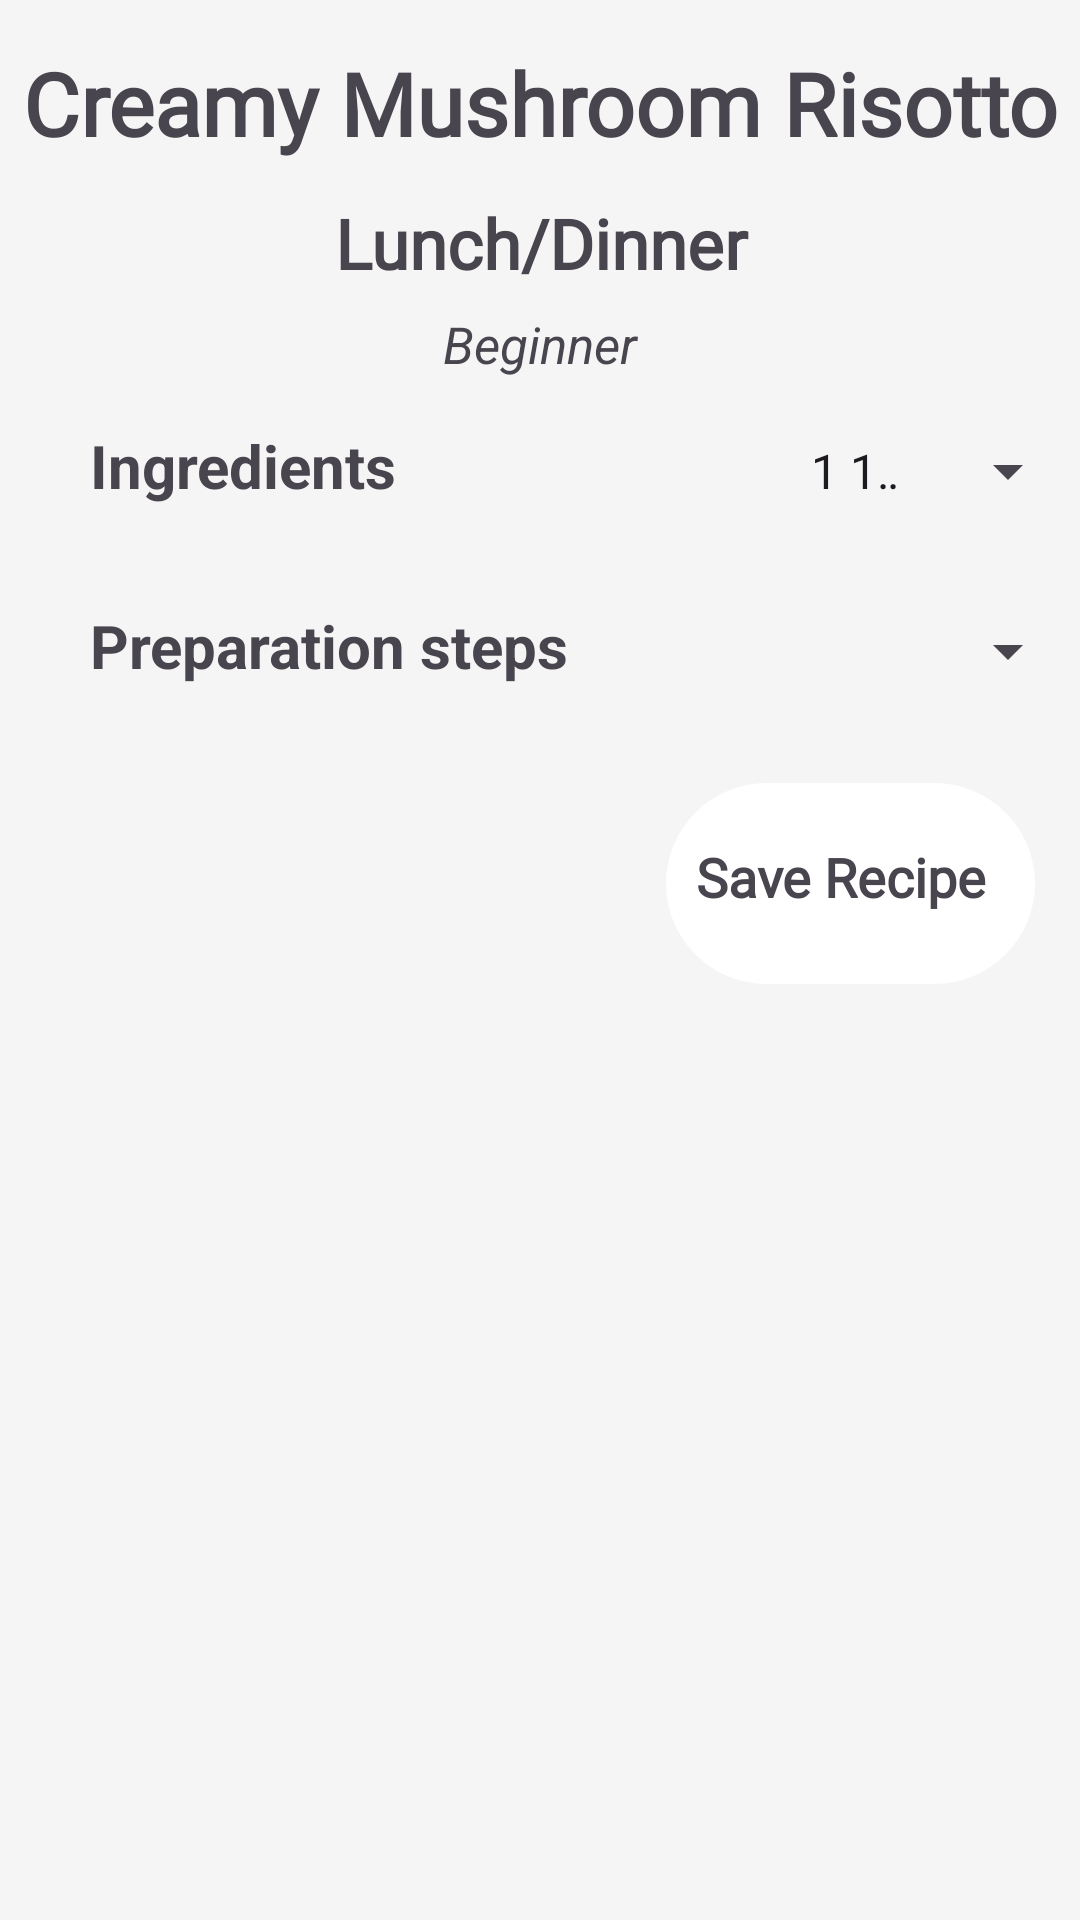

Produce the Android XML layout that renders to this screen, including the resource entries it uses.
<!-- AndroidManifest.xml: application theme Theme.KulaApp -->
<!-- res/layout/activity_recipe5.xml -->
<?xml version="1.0" encoding="utf-8"?>
<RelativeLayout
    xmlns:android="http://schemas.android.com/apk/res/android"
    android:layout_width="match_parent"
    android:layout_height="wrap_content"
    android:background="@color/gray"
    android:orientation="vertical">

    <TextView
        android:id="@+id/mealname"
        android:layout_width="match_parent"
        android:layout_height="wrap_content"
        android:text="Creamy Mushroom Risotto"
        android:textStyle="bold"
        android:textSize="29sp"
        android:padding="5dp"
        android:gravity="center"
        android:layout_marginTop="10dp"
        android:fontFamily="@font/bubblegum_sans"/>

    <TextView
        android:id="@+id/mealtype"
        android:layout_width="match_parent"
        android:layout_height="wrap_content"
        android:layout_below="@id/mealname"
        android:fontFamily="@font/almendra"
        android:gravity="center"
        android:textStyle="bold"
        android:text="Lunch/Dinner"
        android:textSize="23sp"
        android:layout_marginTop="7dp"/>

    <TextView
        android:id="@+id/difficulty_level"
        android:layout_width="match_parent"
        android:layout_height="wrap_content"
        android:text="Beginner"
        android:layout_below="@id/mealtype"
        android:gravity="center"
        android:textSize="17sp"
        android:layout_marginTop="7dp"
        android:textStyle="italic"
        />

    <LinearLayout
        android:id="@+id/Ing_linear"
        android:layout_width="match_parent"
        android:layout_height="wrap_content"
        android:layout_below="@id/difficulty_level"
        android:orientation="horizontal"
        >

        <TextView
            android:id="@+id/ingredients"
            android:layout_width="wrap_content"
            android:layout_height="wrap_content"
            android:text="Ingredients"
            android:textSize="20sp"
            android:layout_marginTop="7dp"
            android:textStyle="bold"
            android:layout_marginStart="30dp"
            android:gravity="left"
            android:minHeight="26dp"
            android:layout_marginBottom="5dp"
            />

        <Spinner
            android:layout_width="wrap_content"
            android:layout_height="wrap_content"
            android:layout_marginStart="130dp"
            android:layout_marginTop="7dp"
            android:layout_marginBottom="5dp"
            android:gravity="right"
            android:entries="@array/recipe5"
            android:minHeight="48dp" />

    </LinearLayout>

    <LinearLayout
        android:id="@+id/steps_layout"
        android:layout_width="match_parent"
        android:layout_height="wrap_content"
        android:layout_below="@id/Ing_linear"
        android:orientation="horizontal"
        >

        <TextView
            android:id="@+id/preparation_steps"
            android:layout_width="wrap_content"
            android:layout_height="wrap_content"
            android:text="Preparation steps"
            android:textSize="20sp"
            android:layout_marginTop="7dp"
            android:textStyle="bold"
            android:layout_marginStart="30dp"
            android:gravity="left"
            android:layout_marginBottom="5dp"
            android:minHeight="48dp"
            />

        <Spinner
            android:layout_width="wrap_content"
            android:layout_height="wrap_content"
            android:layout_marginStart="130dp"
            android:layout_marginTop="7dp"
            android:layout_marginBottom="5dp"
            android:gravity="right"
            android:entries="@array/recipe1"
            android:minHeight="48dp" />

    </LinearLayout>

    <LinearLayout
        android:layout_width="match_parent"
        android:layout_height="wrap_content"
        android:layout_below="@+id/steps_layout"
        android:minHeight="48dp"
        android:orientation="horizontal"
        android:gravity="right"
        android:layout_margin="10dp">

        <LinearLayout
            android:layout_width="wrap_content"
            android:layout_height="wrap_content"
            android:background="@drawable/save_bg"
            android:orientation="horizontal"
            android:layout_margin="5dp">

            <TextView
                android:id="@+id/save_recipe"
                android:layout_width="wrap_content"
                android:layout_height="wrap_content"
                android:minHeight="48dp"
                android:textSize="18sp"
                android:layout_marginTop="19dp"
                android:text="Save Recipe"
                android:paddingLeft="10dp"
                android:textStyle="bold"
                android:fontFamily="@font/capriola"/>

            <ImageView
                android:layout_width="wrap_content"
                android:layout_height="wrap_content"
                android:layout_marginRight="10dp"
                android:layout_marginTop="5dp"
                android:minHeight="48dp"
                android:padding="3dp"
                android:src="@drawable/save_icon" />

        </LinearLayout>

    </LinearLayout>





</RelativeLayout>
<!-- resources referenced by this layout -->
<resources>
  <string-array name="recipe1">
          <item>1 pound (about 450g) boneless, skinless chicken thighs or breasts, cut into bite-sized pieces</item>
          <item>1/2 cup plain yogurt</item>
          <item>2 tablespoons lemon juice</item>
          <item>2 cloves garlic, minced</item>
          <item>1 tablespoon ginger, grated</item>
          <item>1 teaspoon ground cumin</item>
          <item>1 teaspoon ground coriander</item>
          <item>1/2 teaspoon turmeric</item>
          <item>1/2 teaspoon paprika</item>
          <item>1/4 teaspoon cayenne pepper (adjust to taste for desired spiciness)</item>
          <item>Salt, to taste</item>
          <item>2 tablespoons vegetable oil or ghee</item>
          <item>1 onion, finely chopped</item>
          <item>2 cloves garlic, minced</item>
          <item>1 tablespoon ginger, grated</item>
          <item>1-2 green chilies, finely chopped (adjust to taste)</item>
          <item>1 teaspoon ground cumin</item>
          <item>1 teaspoon ground coriander</item>
          <item>1 teaspoon paprika</item>
          <item>1/2 teaspoon turmeric</item>
          <item>1/2 teaspoon garam masala</item>
          <item>1/4 teaspoon cayenne pepper (adjust to taste)</item>
          <item>1 can (14 ounces) crushed tomatoes</item>
          <item>1 cup heavy cream or coconut milk</item>
          <item>Salt, to taste</item>
          <item>Fresh cilantro leaves, for garnish</item>
          <item>Sliced green onions or chopped cilantro for garnish</item>
          <item>Cooked rice or naan bread, for serving</item>
      </string-array>
  <string-array name="recipe5">
          <item>1 1/2 cups Arborio rice (risotto rice)</item>
          <item>4 cups vegetable or chicken broth (warmed)</item>
          <item>1/2 cup dry white wine (optional)</item>
          <item>2 tablespoons olive oil or butter</item>
          <item>1 onion, finely chopped</item>
          <item>2 cloves garlic, minced</item>
          <item>8 ounces (about 225g) mushrooms (such as cremini or button), sliced</item>
          <item>1/2 cup grated Parmesan cheese</item>
          <item>1/4 cup heavy cream (or half-and-half)</item>
          <item>Salt and black pepper, to taste</item>
          <item>Fresh parsley or thyme, chopped (for garnish)</item>
          <item>Additional grated Parmesan cheese (for serving)</item>
      </string-array>
  <color name="gray">#f5f5f5</color>
  <!-- drawable save_bg (drawable) -->
  <?xml version="1.0" encoding="utf-8"?>
  <shape
      xmlns:android="http://schemas.android.com/apk/res/android">
  
      <solid android:color = "@color/white" />
      <corners android:radius="100dp"/>
  
  </shape>
  <style name="Theme.KulaApp" parent="Base.Theme.KulaApp" />
  <color name="white">#FFFFFFFF</color>
  <style name="Base.Theme.KulaApp" parent="Theme.Material3.DayNight.NoActionBar">
          
          <item name="colorPrimary">@color/yellow</item>
          <item name="colorPrimaryDark">@color/white</item>
          <item name="colorAccent">@color/brown</item>
      </style>
  <color name="yellow">#FFEB3B</color>
  <color name="brown">#433232</color>
</resources>
